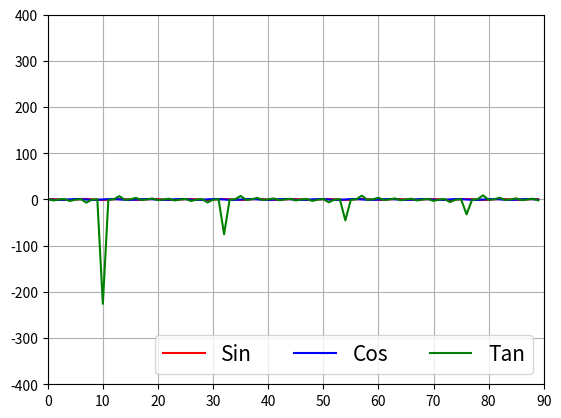

Generate this figure with matplotlib:
import math
import matplotlib.pyplot as plt

s16='아래2자리: {0:0.2f}, 아래 5자리 : {1:0.5f}'.format(123.1234567,3.14)
print(s16)

sin = []
cos = []
tan = []
# [redacted]
for i in range(1, 91):
	print("sin {0}: {1:0.3f}".format(i, math.sin(i)*100), end=" | ")
	sin.append(math.sin(i))
	tan.append(math.tan(i))
	cos.append(math.cos(i))
	print("cos {0}: {1:0.3f}".format(i, math.cos(i) * 100), end=" | ")
	print("tan {0}: {1:0.3f}".format(i, math.tan(i) * 100))
#tan[89] = 2000
print(sin.__len__())
plt.xlim(0,90)
plt.ylim(-400, 400)

plt.plot(sin, "r")
plt.plot(cos, "b")
plt.plot(tan, "g")

plt.legend(['Sin','Cos','Tan'], fontsize=15, loc='lower right', ncol=3)
plt.grid()
plt.show()

